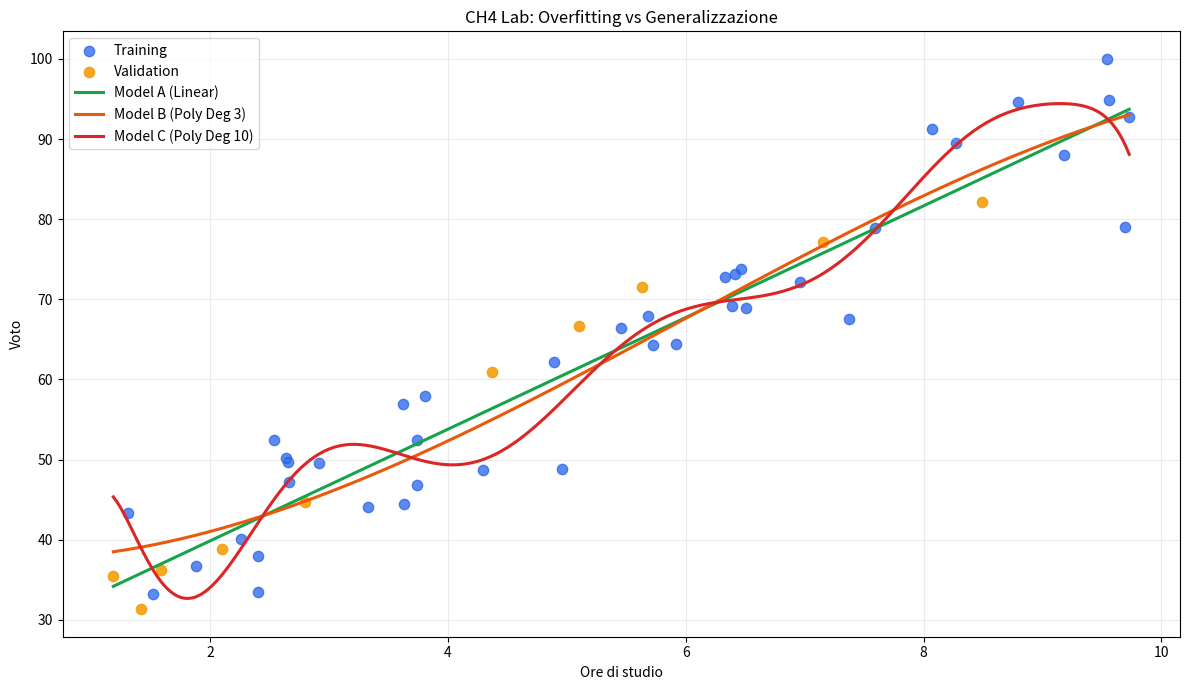

The matplotlib source for this figure:
#!/usr/bin/env python3
"""
CH4 Overfitting Lab — Mini Esperimento su Overfitting vs Generalizzazione
Esercizio interattivo per il capitolo Machine Learning.

Requisiti: numpy, matplotlib
Uso: python ch04-overfitting-lab.py
"""

import numpy as np
import matplotlib.pyplot as plt
from numpy.polynomial import Polynomial


def mae(y_true, y_pred):
    return float(np.mean(np.abs(y_true - y_pred)))


def overfitting_status(train_mae, val_mae):
    gap = val_mae - train_mae
    if gap > 5:
        return "⚠️ OVERFITTING (training << validation)"
    if gap <= 2.5:
        return "✅ GOOD (vicini tra loro)"
    return "✓ OK"


def main():
    # Setup riproducibile
    np.random.seed(42)

    # 1) Dati sintetici: ore_studio (1..10) -> voto (30..100)
    n_samples = 50
    ore_studio = np.random.uniform(1, 10, n_samples)

    # Relazione base + rumore realistico
    voto = 25 + 7.2 * ore_studio + np.random.normal(0, 6, n_samples)
    voto = np.clip(voto, 30, 100)

    # 2) Split 80/20 train/validation
    idx = np.arange(n_samples)
    np.random.shuffle(idx)
    train_size = int(0.8 * n_samples)
    train_idx, val_idx = idx[:train_size], idx[train_size:]

    X_train, y_train = ore_studio[train_idx], voto[train_idx]
    X_val, y_val = ore_studio[val_idx], voto[val_idx]

    # 3) Allena i 3 modelli (grado 1, 3, 10)
    model_specs = [
        ("Model A (Linear)", 1),
        ("Model B (Poly Deg 3)", 3),
        ("Model C (Poly Deg 10)", 10),
    ]

    models = {}
    for name, degree in model_specs:
        models[name] = Polynomial.fit(X_train, y_train, degree)

    # 4) Valutazione MAE train + validation
    print("=" * 62)
    print("CH4 Overfitting Lab — Risultati")
    print("=" * 62)

    results = []
    for name, _degree in model_specs:
        model = models[name]

        y_train_pred = model(X_train)
        y_val_pred = model(X_val)

        train_mae = mae(y_train, y_train_pred)
        val_mae = mae(y_val, y_val_pred)
        status = overfitting_status(train_mae, val_mae)

        print(f"\n{name}:")
        print(f"  Training MAE: {train_mae:.2f}")
        print(f"  Validation MAE: {val_mae:.2f}")
        print(f"  Status: {status}")

        results.append((name, train_mae, val_mae, status))

    print("\n" + "=" * 62)
    print("Conclusione:")
    print("Scegli in produzione il modello con validation MAE bassa")
    print("e gap ridotto tra training e validation (migliore generalizzazione).")
    print("=" * 62)

    # 5) Grafico
    x_line = np.linspace(ore_studio.min(), ore_studio.max(), 300)

    plt.figure(figsize=(12, 7))
    plt.scatter(X_train, y_train, label="Training", alpha=0.75, s=55, color="#2563eb")
    plt.scatter(X_val, y_val, label="Validation", alpha=0.9, s=55, color="#f59e0b")

    colors = {
        "Model A (Linear)": "#16a34a",
        "Model B (Poly Deg 3)": "#ea580c",
        "Model C (Poly Deg 10)": "#dc2626",
    }

    for name, _degree in model_specs:
        y_line = models[name](x_line)
        plt.plot(x_line, y_line, linewidth=2.2, color=colors[name], label=name)

    plt.title("CH4 Lab: Overfitting vs Generalizzazione")
    plt.xlabel("Ore di studio")
    plt.ylabel("Voto")
    plt.grid(True, alpha=0.25)
    plt.legend()
    plt.tight_layout()

    output_file = "overfitting-lab-output.png"
    plt.savefig(output_file, dpi=120)
    print(f"\n✅ Grafico salvato: {output_file}")


if __name__ == "__main__":
    main()
